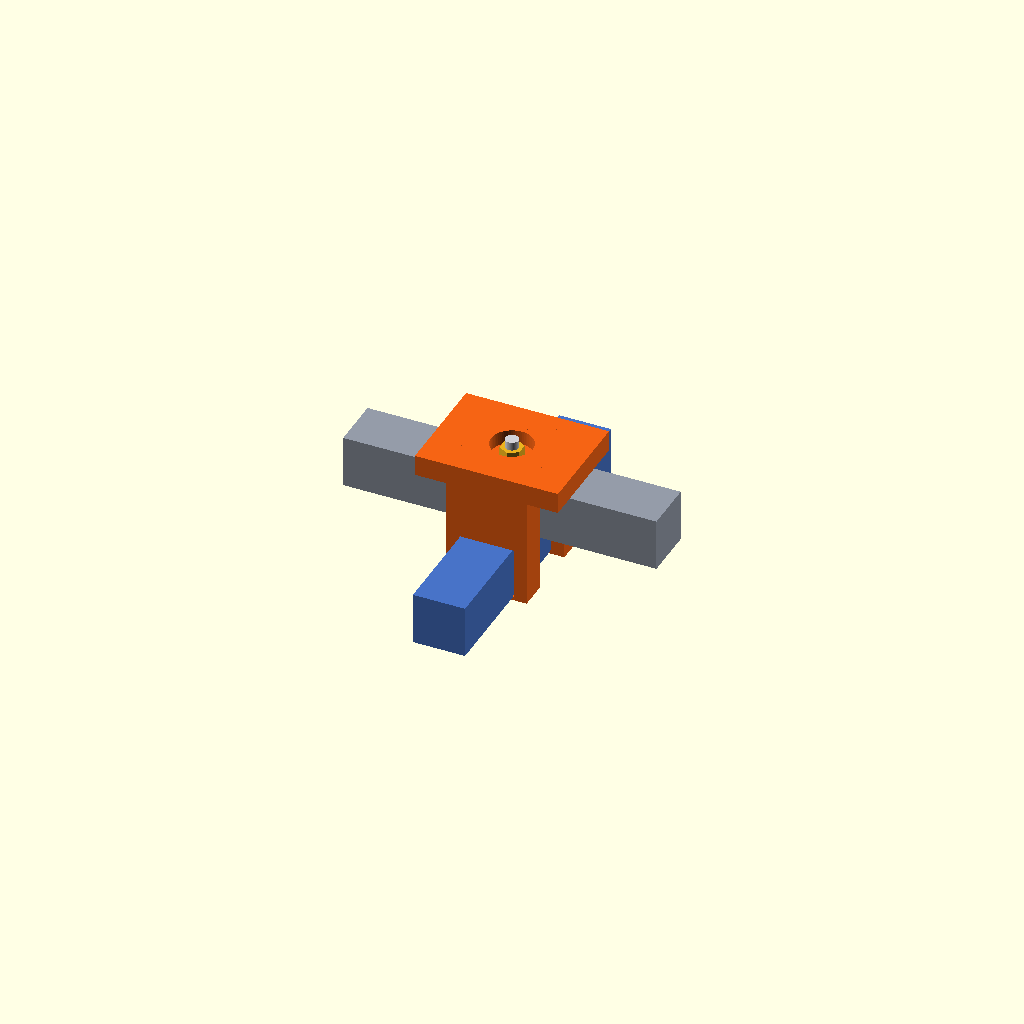
Cell 1: the model at its default parameters.
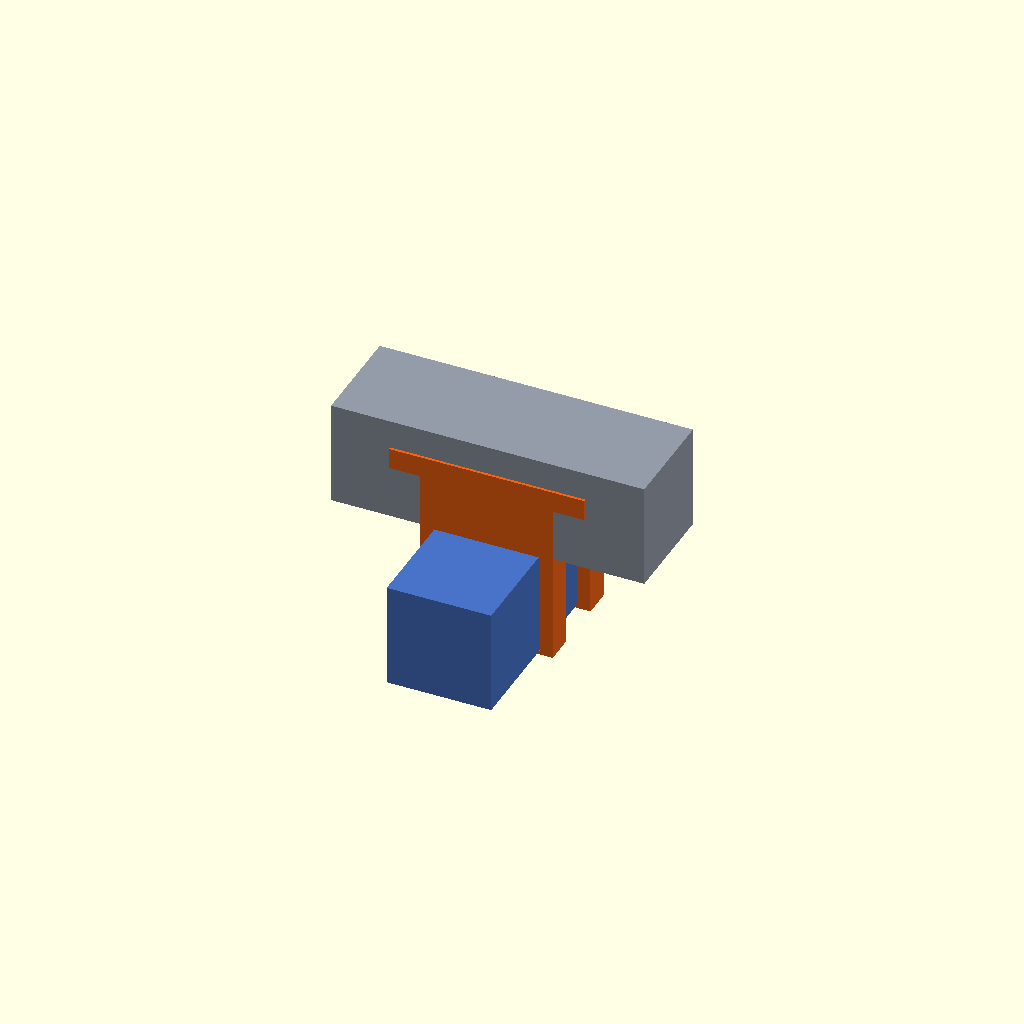
Cell 2 — tube set to 40, the other parameters unchanged.
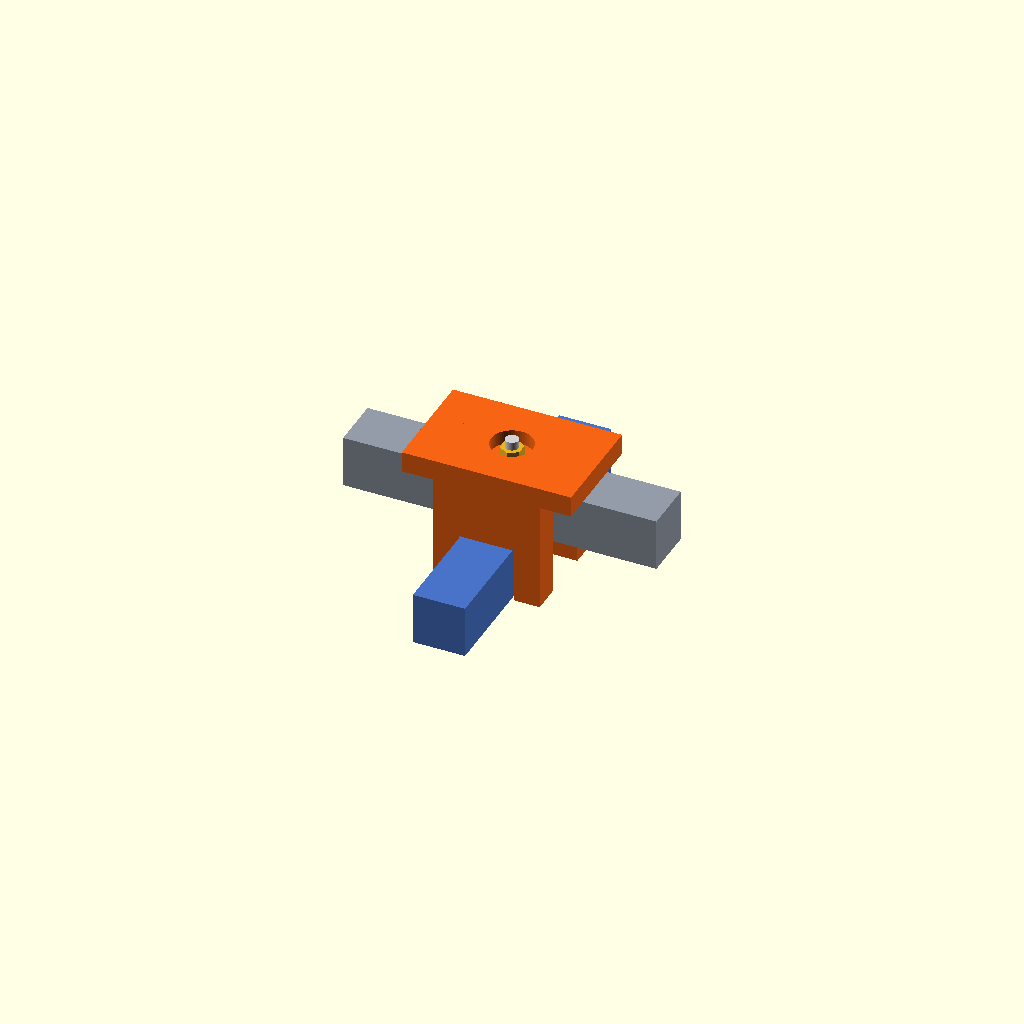
Cell 3: wall = 10 (everything else at default).
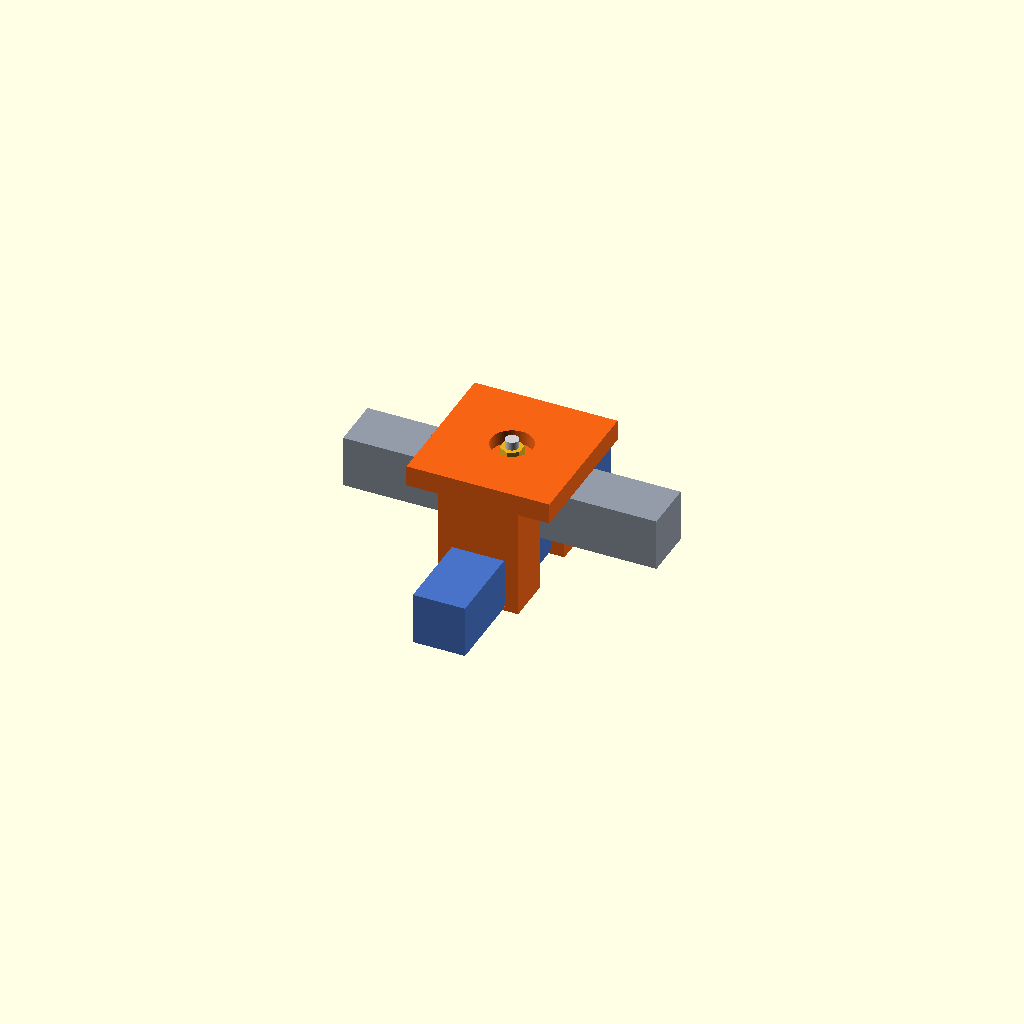
Cell 4: the same model with base_plate_depth_y = 14.
All cells are drawn from one camera (rotation 55°, 0°, 25°, orthographic, colour scheme Cornfield), so only the parameter changes between them.
OpenSCAD source file hardware/cad/perpendicular-u-joint-guard-v0.7/perpendicular_double_u_guard.scad:
// Pingpang-SmartGear — one-piece double-U joint guard, v0.7
//
// Mechanical contract for this correction:
//   x = barrier long direction
//   y = front/back direction
//   z = vertical direction
//
// The printed part is ONE solid.  It contains a front U and a back U, joined
// by one printed top yoke.  The clear distance between the two U inner faces
// is exactly 20 mm.  There is no male/female printed connection and no second
// printed part to bolt together.
//
// The context tubes are the local joint envelope:
//   upper long 20x20 tube: axis x, z=0..20
//   lower perpendicular 20x20 tube: axis y, z=-20..0
// They touch at z=0 and share a vertical screw axis through their centre.

$fn = 48;

PART = "assembly_iso";

// ---------- fixed interface dimensions ----------
tube = 20;
u_inner_distance_y = 20;       // hard requirement: inner face to inner face
u_clearance_x = 0.8;           // only the x direction has initial PETG relief
u_inner_width_x = tube + u_clearance_x;
wall = 5.0;
u_outer_width_x = u_inner_width_x + 2 * wall;

front_y_inner = u_inner_distance_y / 2;
base_plate_depth_y = 7.0;
front_back_extension_y = 4.0;  // extend the complete U plate front-to-back
plate_depth_y = base_plate_depth_y + front_back_extension_y;
front_y_outer = front_y_inner + plate_depth_y;
back_y_outer = -front_y_outer;
back_y_inner = -front_y_inner;

foot_bottom_z = -tube;
below_foot_extension_z = 1.0;
u_bottom = foot_bottom_z - below_foot_extension_z;
top_yoke_bottom_z = 21.0;       // 1 mm above the upper 20x20 tube top
top_yoke_thickness = 8.0;       // reinforced top connection beam
u_top = top_yoke_bottom_z + top_yoke_thickness;
roof_eave_extension_x = 12.0;   // roof overhang on each +X/-X side
roof_width_x = u_outer_width_x + 2 * roof_eave_extension_x;
hook_depth_x = 3.5; // thinner inward wrap; keep the 8 mm vertical hold
hook_height_z = 1.5; // retain only a thin 1-2 mm vertical inward lip
solid_upper_wall_bottom_z = 0.0; // upper wall/web ends at the foot's upper edge

// Preview-only context: show the complete lower foot rather than a clipped
// 20 mm joint slice.  This does not change the printable part.
preview_foot_length_y = 120.0;

// Vertical screw relief.  This is a clearance hole, never a printed thread;
// the actual M4/M5 screw and nut/tapped tube remain external hardware.
screw_clearance_d = 6.2;

// Full top nut envelope.  Use a round pocket so a hex nut can enter in any
// rotational orientation; the clearance is intentionally generous.
nut_pocket_d = 16.0;
nut_pocket_depth = 5.2;
nut_height = 4.0;
preview_nut_af = 8.0;

assert(u_inner_distance_y == 20, "双 U 内距离必须保持 20 mm");

// ---------- helpers ----------
module box_at(xc, yc, zc, sx, sy, sz) {
    translate([xc, yc, zc]) cube([sx, sy, sz], center = true);
}

module u_plate(y0, y1) {
    depth = y1 - y0;
    yc = (y0 + y1) / 2;
    left_x = -u_outer_width_x / 2 + wall / 2;
    right_x = u_outer_width_x / 2 - wall / 2;
    lip_z = u_bottom + hook_height_z / 2;
    left_lip_x = -u_outer_width_x / 2 + wall / 2 + hook_depth_x / 2;
    right_lip_x = u_outer_width_x / 2 - wall / 2 - hook_depth_x / 2;
    union() {
        // U top and two continuous arms.
        box_at(0, yc, u_top - top_yoke_thickness / 2,
               u_outer_width_x, depth, top_yoke_thickness);
        box_at(left_x, yc, (u_top + u_bottom) / 2,
               wall, depth, u_top - u_bottom);
        box_at(right_x, yc, (u_top + u_bottom) / 2,
               wall, depth, u_top - u_bottom);

        // Solid upper web in the XZ U: fill the former open area below the
        // beam down to the top of the blue lower tube (z=0).  The web exists
        // only in the front/back U plates, so the lower foot still passes
        // through the 20 mm gap between them.
        box_at(0, yc,
               solid_upper_wall_bottom_z
                   + (u_top - solid_upper_wall_bottom_z) / 2,
               u_inner_width_x, depth,
               u_top - solid_upper_wall_bottom_z);

        // Inward lower hooks: the actual anti-rotation retaining feature.
        box_at(left_lip_x, yc, lip_z,
               hook_depth_x, depth, hook_height_z);
        box_at(right_lip_x, yc, lip_z,
               hook_depth_x, depth, hook_height_z);

    }
}

module printed_yokes() {
    // The top yoke joins the top bridges of both U plates into one roof.
    // It overhangs the U side walls by 12 mm on both sides along X.
    // The lower mouths remain open below z=0 so the front/back silhouettes
    // still retain the lower U feet and inward hooks.
    box_at(0, 0, u_top - top_yoke_thickness / 2,
           roof_width_x, 2 * front_y_outer, top_yoke_thickness);
}

module solid_upper_side_walls() {
    // Above the foot, the left and right sides are continuous solid walls
    // through the full front/back depth.  The front/back U plates also have
    // an upper web (inside u_plate) down to z=0.  The lower foot region remains
    // open except for the U arms and inward retaining hooks.
    left_x = -u_outer_width_x / 2 + wall / 2;
    right_x = u_outer_width_x / 2 - wall / 2;
    wall_height = u_top - solid_upper_wall_bottom_z;

    box_at(left_x, 0, solid_upper_wall_bottom_z + wall_height / 2,
           wall, 2 * front_y_outer, wall_height);
    box_at(right_x, 0, solid_upper_wall_bottom_z + wall_height / 2,
           wall, 2 * front_y_outer, wall_height);
}

module vertical_screw_relief() {
    // Full z-axis clearance through the printed top yoke.  There is no printed
    // material in the middle gap, so this does not create a hidden horizontal
    // tunnel or a self-intersecting connector.  The screw approaches from
    // below, passes through the two tube sections, and exits this top yoke.
    translate([0, 0, (u_bottom + u_top) / 2])
        cylinder(d = screw_clearance_d,
                 h = (u_top - u_bottom) + 8,
                 center = true);

    // Round pocket opens from the top face.  The remaining floor keeps the nut
    // captured while the round wall removes any rotational insertion constraint.
    translate([0, 0, u_top - nut_pocket_depth / 2])
        cylinder(d = nut_pocket_d,
                 h = nut_pocket_depth + 0.2,
                 center = true,
                 $fn = 64);
}

module double_u_clip() {
    difference() {
        union() {
            // Front U: inner face y=+10, outer face y=+21.
            u_plate(front_y_inner, front_y_outer);

            // Back U: inner face y=-10, outer face y=-21.
            u_plate(back_y_outer, back_y_inner);

            printed_yokes();
            solid_upper_side_walls();
        }
        vertical_screw_relief();
    }
}

// ---------- context envelope for preview only ----------
module vertical_bore() {
    translate([0, 0, 0])
        cylinder(d = screw_clearance_d, h = 60, center = true);
}

module upper_long_tube() {
    color([0.58, 0.61, 0.66])
        difference() {
            translate([0, 0, tube / 2])
                cube([120, tube, tube], center = true);
            vertical_bore();
        }
}

module lower_cross_tube() {
    // Preview the complete lower foot along y.  The printable interface still
    // uses the exact 20 mm gap between the two U inner faces.
    color([0.28, 0.45, 0.78])
        difference() {
            translate([0, 0, -tube / 2])
                cube([tube, preview_foot_length_y, tube], center = true);
            vertical_bore();
        }
}

module vertical_joint_screw() {
    color([0.82, 0.82, 0.84])
        translate([0, 0, 0])
            cylinder(d = 5.0, h = 62, center = true);

    // Screw head below the lower yoke.
    color([0.92, 0.70, 0.12])
        translate([0, 0, u_bottom - 4])
            cylinder(d = 10.0, h = 4.0, center = true);

    // The nut sits inside the recessed top pocket, below the top surface.
    color([0.92, 0.70, 0.12])
        translate([0, 0, u_top - nut_pocket_depth + nut_height / 2])
            rotate([0, 0, 30])
                cylinder(r = preview_nut_af / (2 * cos(30)) - 0.25,
                         h = nut_height,
                         center = true,
                         $fn = 6);
}

module assembly_iso() {
    upper_long_tube();
    lower_cross_tube();
    color([0.96, 0.39, 0.08]) double_u_clip();
    vertical_joint_screw();
}

module assembly_section() {
    // Cut the positive-x half to expose the vertical hole and the 20 mm gap.
    intersection() {
        assembly_iso();
        translate([0, -100, -100]) cube([100, 200, 200]);
    }
}

module clip_front() {
    double_u_clip();
}

module clip_bottom() {
    double_u_clip();
}

module clip_top() {
    double_u_clip();
}

module clip_print_orientation() {
    // One-piece print orientation.  The y envelope is placed on z=0.
    translate([0, 0, front_y_outer])
        rotate([90, 0, 0]) double_u_clip();
}

if (PART == "clip") {
    double_u_clip();
} else if (PART == "clip_print_orientation") {
    clip_print_orientation();
} else if (PART == "assembly_section") {
    assembly_section();
} else if (PART == "clip_front") {
    clip_front();
} else if (PART == "clip_bottom") {
    clip_bottom();
} else if (PART == "clip_top") {
    clip_top();
} else {
    assembly_iso();
}
Customizer parameters (derived from the source; name, type, default, range or options):
PART: string, default "assembly_iso"
tube: number, default 20
u_inner_distance_y: number, default 20
u_clearance_x: number, default 0.8
wall: number, default 5
base_plate_depth_y: number, default 7
front_back_extension_y: number, default 4
below_foot_extension_z: number, default 1
top_yoke_bottom_z: number, default 21
top_yoke_thickness: number, default 8
roof_eave_extension_x: number, default 12
hook_depth_x: number, default 3.5
hook_height_z: number, default 1.5
solid_upper_wall_bottom_z: number, default 0
preview_foot_length_y: number, default 120
screw_clearance_d: number, default 6.2
nut_pocket_d: number, default 16
nut_pocket_depth: number, default 5.2
nut_height: number, default 4
preview_nut_af: number, default 8
